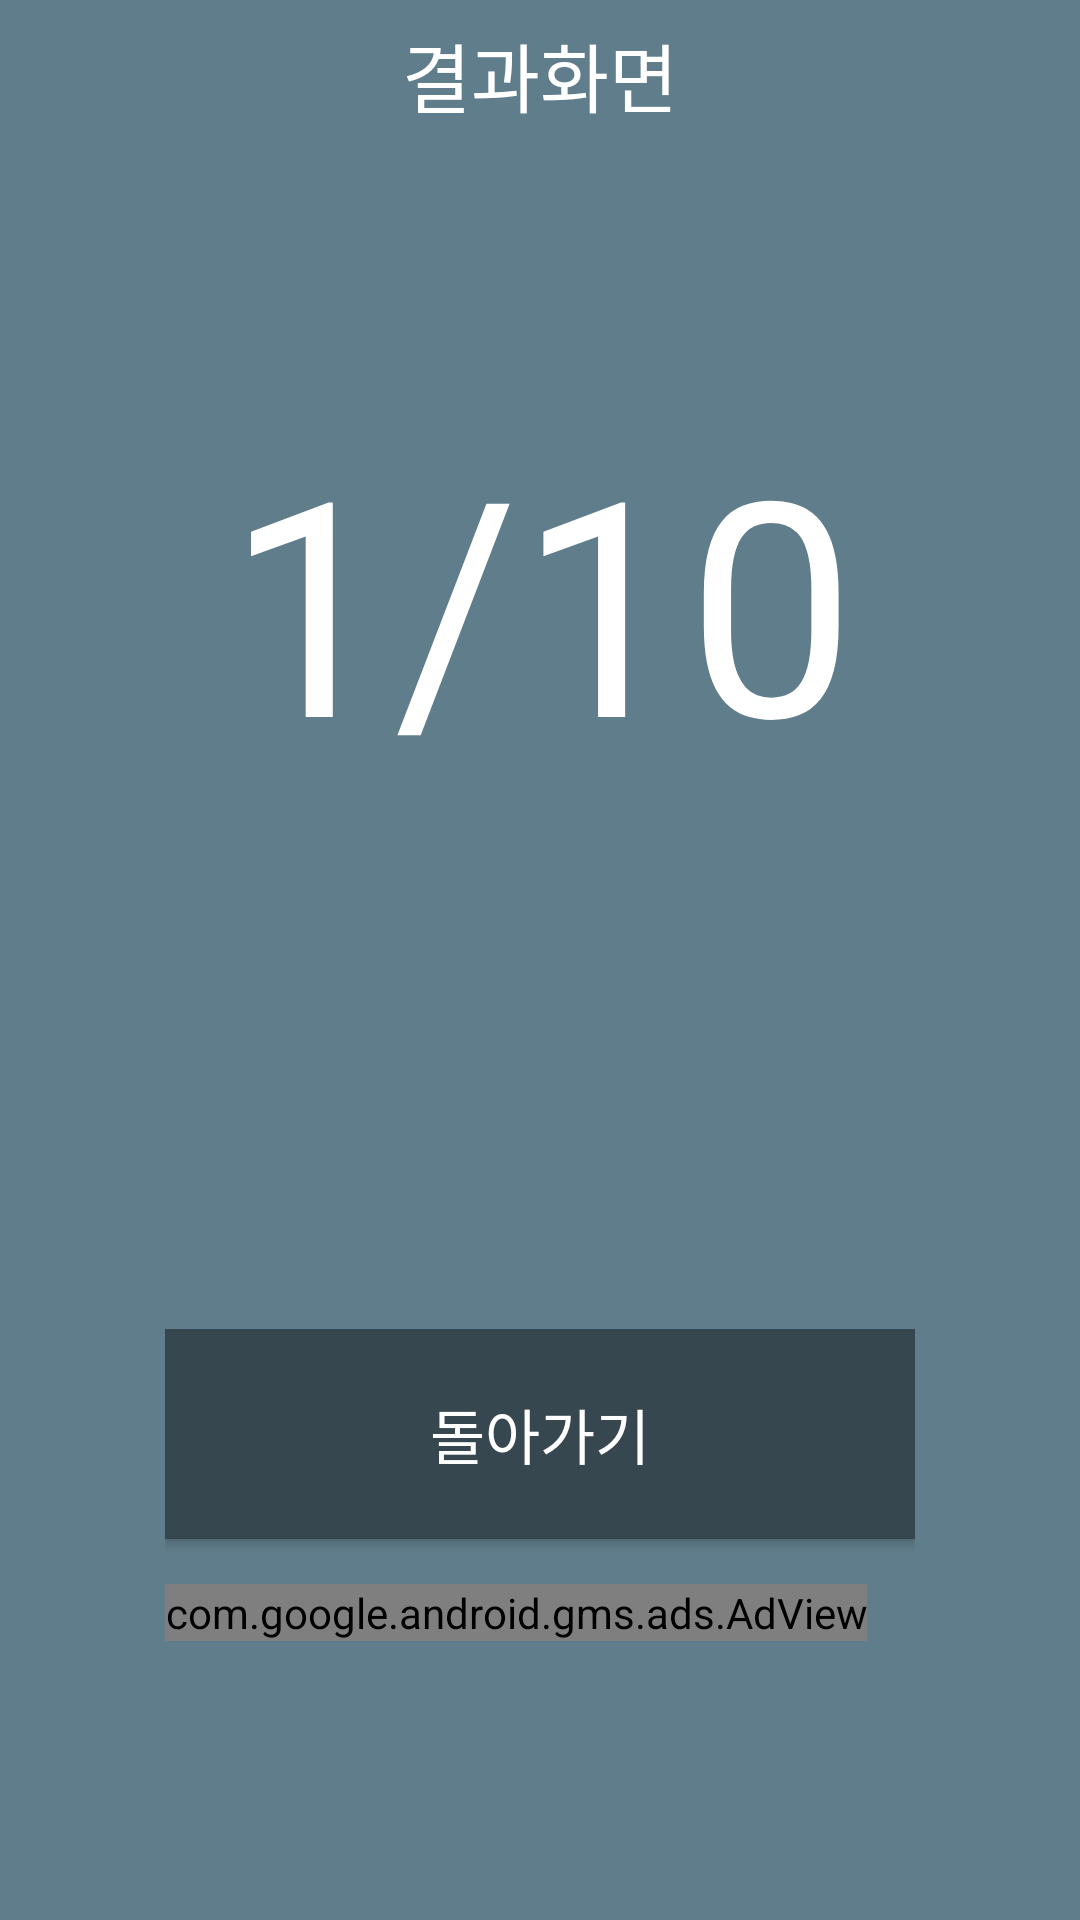

Android layout source for this screen:
<!-- AndroidManifest.xml: application theme AppTheme -->
<!-- res/layout/activity_game_result_view.xml -->
<LinearLayout xmlns:android="http://schemas.android.com/apk/res/android"
    xmlns:tools="http://schemas.android.com/tools"
    android:layout_width="match_parent"
    android:layout_height="match_parent"
    xmlns:ads="http://schemas.android.com/apk/res-auto"
    android:orientation="vertical"
    tools:context="com.cyber.seyun.sppedjapan.Activity.GameStart">

    <TextView
        android:background="@color/Cyan"
        android:id="@+id/Title"
        android:layout_width="fill_parent"
        android:layout_height="50dp"
        android:gravity="center"
        android:text="결과화면"
        android:textSize="25dp"
        android:textColor="@color/white"/>

    <LinearLayout
        android:layout_width="fill_parent"
        android:layout_height="300dp"
        android:background="@color/Cyan"
        >
        <TextView
            android:textColor="@color/white"
            android:id="@+id/ResultView"
            android:layout_width="fill_parent"
            android:layout_height="fill_parent"
            android:gravity="center"
            android:textSize="100dp"
            android:text="1/10"/>
    </LinearLayout>

    <RelativeLayout
        android:layout_width="fill_parent"
        android:layout_height="fill_parent"
        android:background="@color/Cyan"
        android:gravity="center">
        <LinearLayout
            android:layout_width="wrap_content"
            android:layout_height="wrap_content"
            android:orientation="vertical">
            <Button
                android:id="@+id/ResultViewBackButton"
                android:layout_width="250dp"
                android:layout_height="70dp"
                android:textSize="20dp"
                android:shadowRadius="@integer/abc_config_activityShortDur"
                android:text="돌아가기"
                android:textColor="#FFFFFF"
                android:background="#37474F"
                android:layout_gravity="center"
                android:layout_marginBottom="15dp"
                />
            <com.google.android.gms.ads.AdView
                android:id="@+id/adView"
                android:layout_width="wrap_content"
                android:layout_height="wrap_content"
                android:layout_alignParentBottom="true"
                android:layout_centerHorizontal="true"
                ads:adSize="BANNER"
                ads:adUnitId="@string/banner_ad_unit_id"></com.google.android.gms.ads.AdView>
        </LinearLayout>
    </RelativeLayout>
</LinearLayout>
<!-- resources referenced by this layout -->
<resources>
  <color name="Cyan">#607D8B</color>
  <color name="white">#FFFFFF</color>
  <string name="banner_ad_unit_id">ca-app-pub-5443818794847553/1197281821</string>
  <style name="AppTheme" parent="Theme.AppCompat.Light.NoActionBar">
          <item name="colorPrimary">@color/colorPrimary</item>
          <item name="colorPrimaryDark">@color/colorPrimaryDark</item>
          <item name="colorAccent">@color/colorAccent</item>
          <item name="colorControlNormal">@color/white</item>
      </style>
  <color name="colorPrimary">#607D8B</color>
  <color name="colorPrimaryDark">#546E7A</color>
  <color name="colorAccent">#FF4081</color>
</resources>
